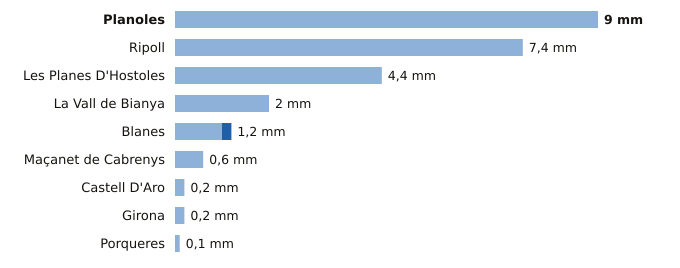

Data behind this chart, as committed beside it:
estacion, provincia, indicativo, mm_6_dias_anteriores, mm_hoy, mm_7_dias, horas_de_hoy
Planoles, Girona, 0320I, 9.0, 0.0, 9.0, 15
Ripoll, Girona, 0324A, 7.4, 0.0, 7.4, 15
Les Planes D'Hostoles, Girona, 0360X, 4.4, 0.0, 4.4, 15
La Vall de Bianya, Girona, 0394X, 2.0, 0.0, 2.0, 15
Blanes, Girona, 0281Y, 1.0, 0.2, 1.2, 13
Maçanet de Cabrenys, Girona, 0413A, 0.6, 0.0, 0.6, 14
Castell D'Aro, Girona, 0284X, 0.2, 0.0, 0.2, 14
Girona, Girona, 0370E, 0.2, 0.0, 0.2, 15
Porqueres, Girona, 0372C, 0.1, 0.0, 0.1, 15
